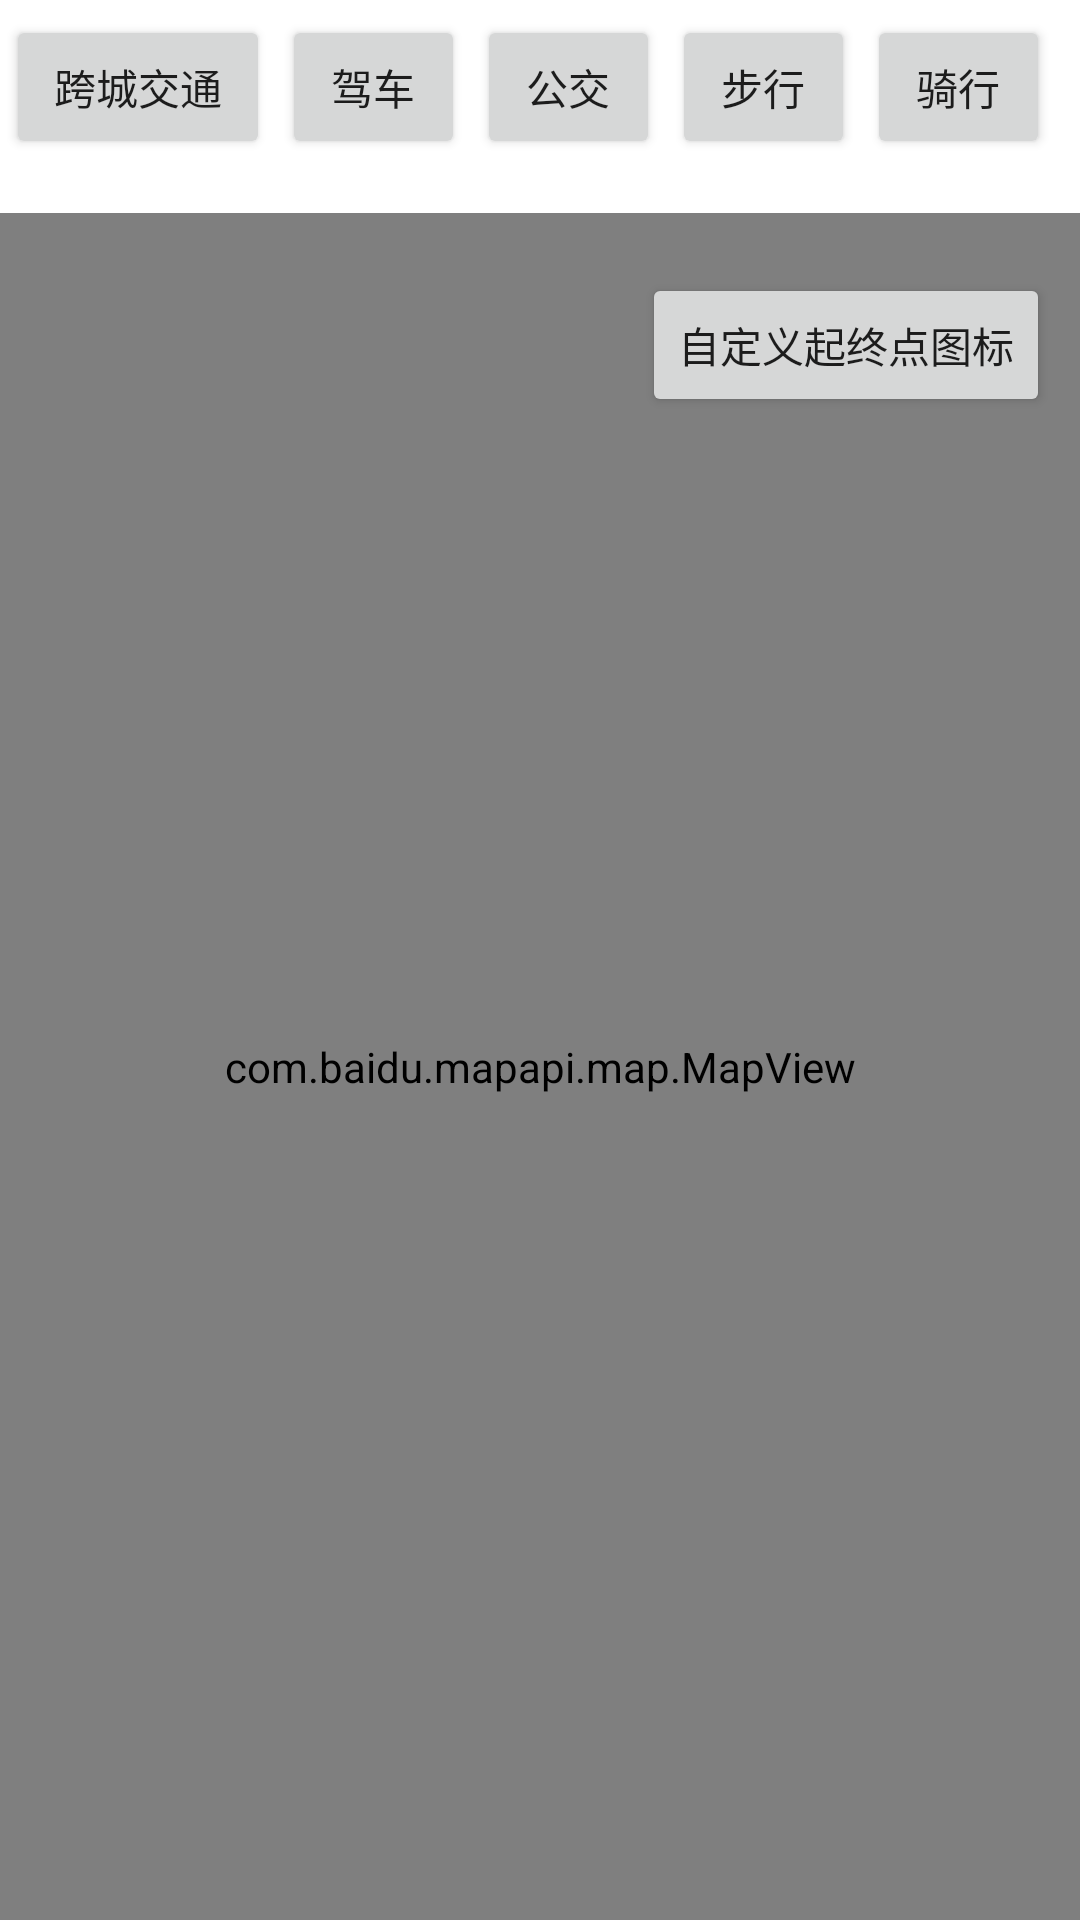

Reconstruct the res/layout file that produces this screen, plus the resources it refers to.
<!-- AndroidManifest.xml: application theme AppTheme -->
<!-- res/layout/content_remote_plan.xml -->
<?xml version="1.0" encoding="utf-8"?>
<LinearLayout xmlns:android="http://schemas.android.com/apk/res/android"
    android:layout_width="fill_parent"
    android:layout_height="fill_parent"
    android:orientation="vertical" >


    <LinearLayout
        xmlns:android="http://schemas.android.com/apk/res/android"
        android:layout_width="fill_parent"
        android:layout_height="61dp"
        android:layout_marginBottom="5dip"
        android:layout_marginTop="5dip"
        android:orientation="horizontal" android:weightSum="1">

        <Button
            android:id="@+id/mass"
            android:layout_width="wrap_content"
            android:layout_height="wrap_content"
            android:layout_marginLeft="2dip"
            android:layout_marginRight="2dip"
            android:onClick="searchButtonProcess"
            android:text="跨城交通"/>
        <Button
            android:id="@+id/drive"
            android:layout_width="61dp"
            android:layout_height="wrap_content"
            android:layout_marginLeft="2dip"
            android:layout_marginRight="2dip"
            android:onClick="searchButtonProcess"
            android:text="驾车" />

        <Button
            android:id="@+id/transit"
            android:layout_width="61dp"
            android:layout_height="wrap_content"
            android:layout_marginLeft="2dip"
            android:layout_marginRight="2dip"
            android:onClick="searchButtonProcess"
            android:text="公交"/>

        <Button
            android:id="@+id/walk"
            android:layout_width="61dp"
            android:layout_height="wrap_content"
            android:layout_marginLeft="2dip"
            android:layout_marginRight="2dip"
            android:onClick="searchButtonProcess"
            android:text="步行"/>
        <Button
            android:id="@+id/bike"
            android:layout_width="61dp"
            android:layout_height="wrap_content"
            android:layout_marginLeft="2dip"
            android:layout_marginRight="2dip"
            android:onClick="searchButtonProcess"
            android:text="骑行"/>
    </LinearLayout>

    <RelativeLayout
        xmlns:android="http://schemas.android.com/apk/res/android"
        android:layout_width="match_parent"
        android:layout_height="match_parent" >

        <com.baidu.mapapi.map.MapView
            android:id="@+id/map"
            android:layout_width="fill_parent"
            android:layout_height="fill_parent"
            android:clickable="true" />

        <LinearLayout
            xmlns:android="http://schemas.android.com/apk/res/android"
            android:layout_width="wrap_content"
            android:layout_height="wrap_content"
            android:layout_alignParentRight="true"
            android:layout_alignParentTop="true"
            android:layout_alignWithParentIfMissing="false"
            android:layout_marginRight="10dp"
            android:layout_marginTop="10dip"
            android:orientation="vertical" >

            <Button
                android:id="@+id/customicon"
                android:layout_width="fill_parent"
                android:layout_height="fill_parent"
                android:layout_marginTop="10dip"
                android:layout_weight="1.0"
                android:onClick="changeRouteIcon"
                android:text="自定义起终点图标" />
        </LinearLayout>

        <LinearLayout
            xmlns:android="http://schemas.android.com/apk/res/android"
            android:layout_width="wrap_content"
            android:layout_height="wrap_content"
            android:layout_alignParentBottom="true"
            android:layout_alignWithParentIfMissing="false"
            android:layout_centerHorizontal="true"
            android:layout_centerVertical="false"
            android:layout_marginBottom="10dip" >


        </LinearLayout>
    </RelativeLayout>

</LinearLayout>
<!-- resources referenced by this layout -->
<resources>
  <style name="AppTheme" parent="AppBaseTheme">
  
      </style>
  <style name="AppBaseTheme" parent="Theme.AppCompat.Light.DarkActionBar">
          
          <item name="android:textAllCaps">false</item>
          <item name="android:windowActionBar">false</item>
          <item name="windowActionBar">false</item>
          <item name="android:windowAnimationStyle">@style/AnimationActivity</item>
          <item name="windowNoTitle">true</item>
          <item name="colorPrimary">@color/colorPrimary</item>
          <item name="colorPrimaryDark">@color/common_blue</item>
          <item name="colorAccent">@color/colorAccent</item>
          <item name="android:windowDisablePreview">true</item>
          <item name="android:windowBackground">@android:color/transparent</item>
      </style>
  <style name="AnimationActivity" parent="@android:style/Animation.Activity">
          <item name="android:activityOpenEnterAnimation">@anim/slide_in_left</item>
          <item name="android:activityOpenExitAnimation">@anim/slide_out_left</item>
          <item name="android:activityCloseEnterAnimation">@anim/slide_in_right</item>
          <item name="android:activityCloseExitAnimation">@anim/slide_out_right</item>
      </style>
  <color name="colorPrimary">#008577</color>
  <color name="common_blue">#1e87f2</color>
  <color name="colorAccent">#D81B60</color>
</resources>
